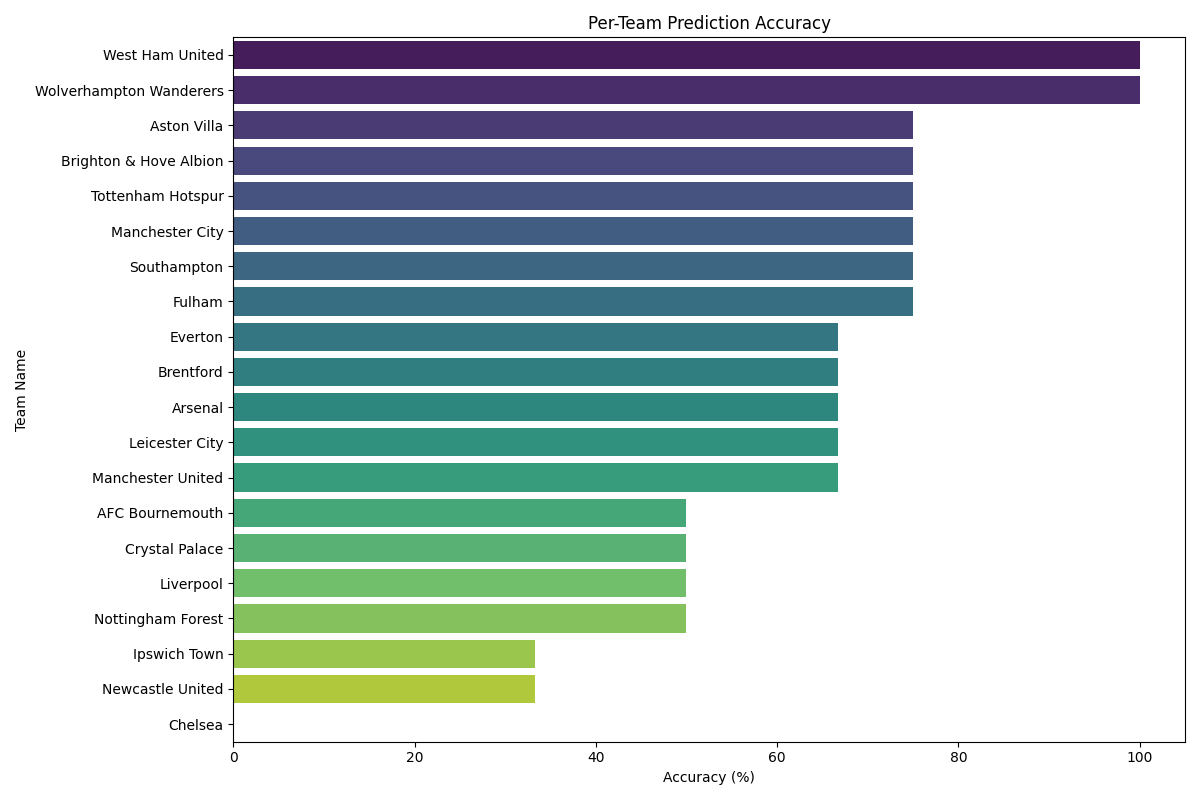

Source data for this figure (header and first rows):
team_name, Accuracy
West Ham United, 100.0
Wolverhampton Wanderers, 100.0
Aston Villa, 75.0
Brighton & Hove Albion, 75.0
Tottenham Hotspur, 75.0
Manchester City, 75.0
Southampton, 75.0
Fulham, 75.0
Everton, 66.67
Brentford, 66.67
Arsenal, 66.67
Leicester City, 66.67
Manchester United, 66.67
AFC Bournemouth, 50.0
Crystal Palace, 50.0
Liverpool, 50.0
Nottingham Forest, 50.0
Ipswich Town, 33.33
Newcastle United, 33.33
Chelsea, 0.0
